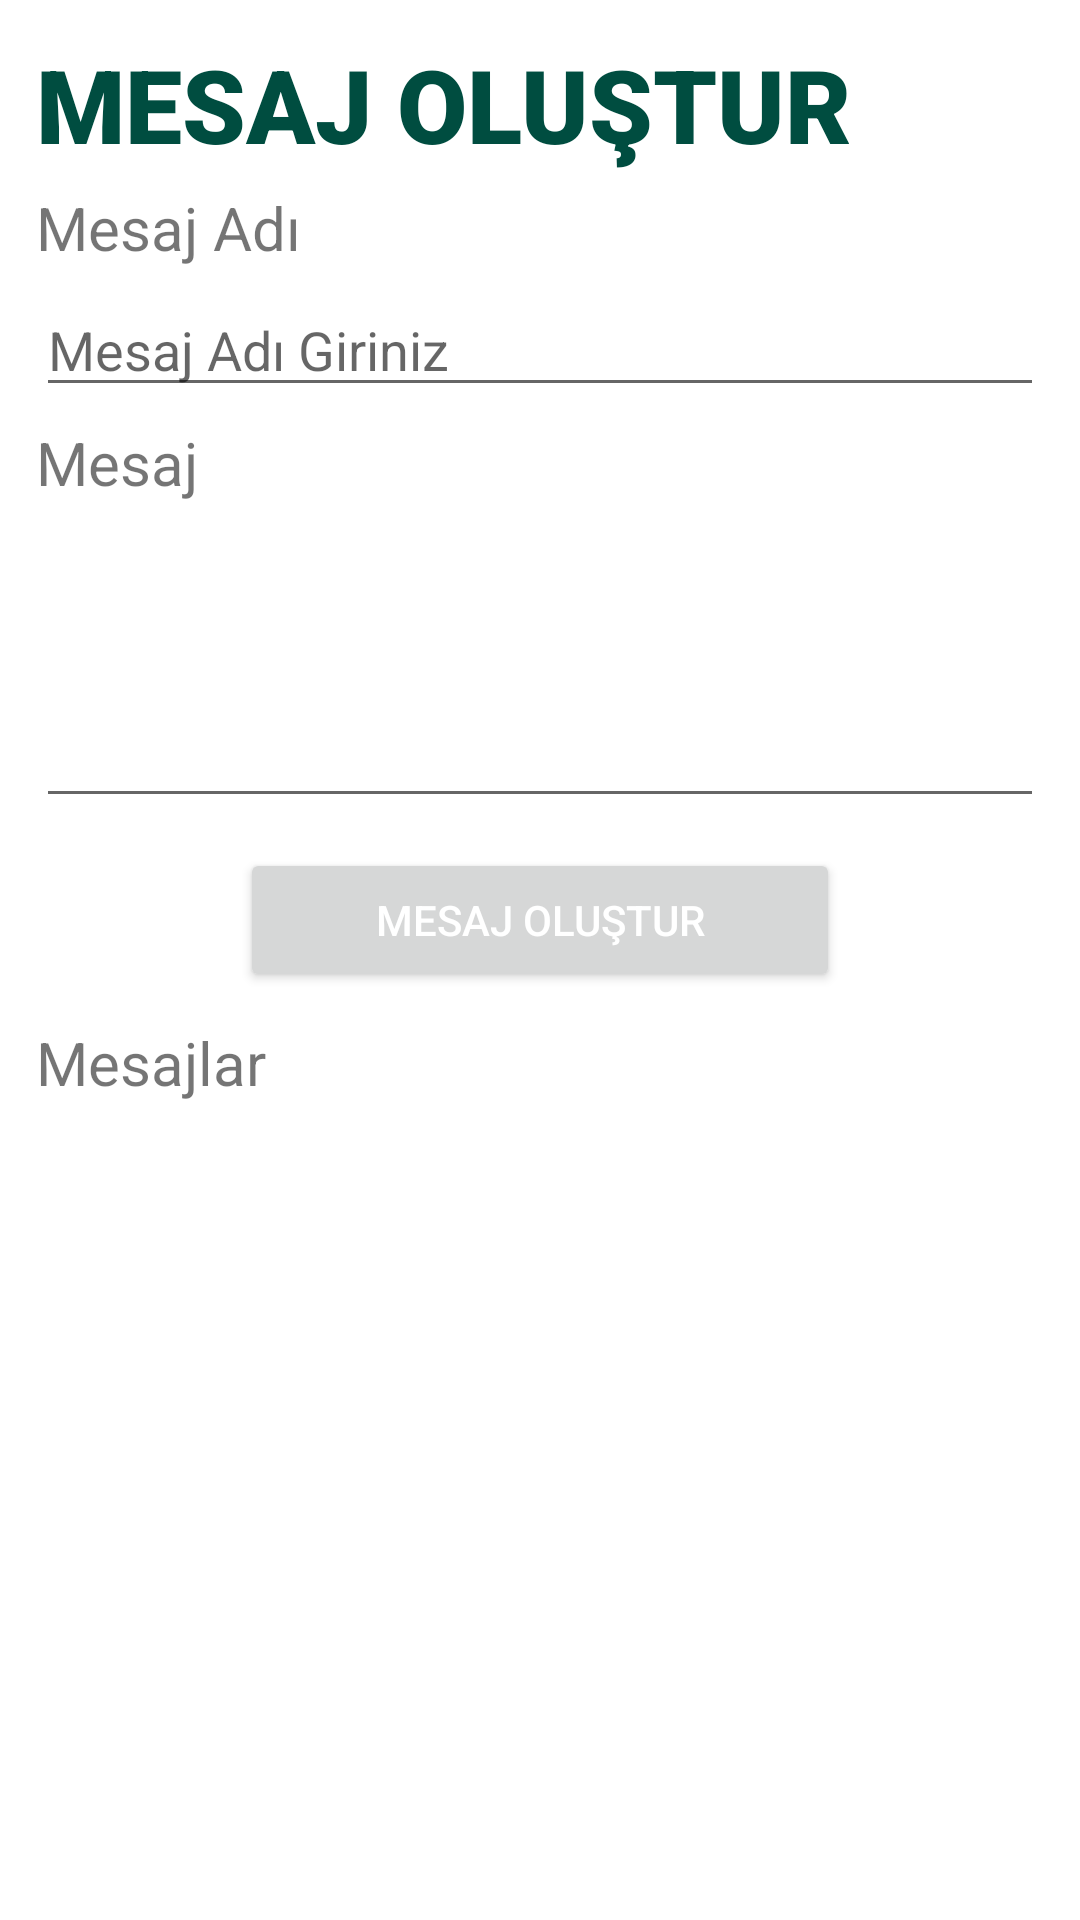

The Android layout XML behind this screen, and the referenced resources:
<!-- AndroidManifest.xml: application theme Theme.ChatApp -->
<!-- res/layout/fragment_create_message.xml -->
<?xml version="1.0" encoding="utf-8"?>
<FrameLayout xmlns:android="http://schemas.android.com/apk/res/android"
    xmlns:app="http://schemas.android.com/apk/res-auto"
    xmlns:tools="http://schemas.android.com/tools"
    android:layout_width="match_parent"
    android:layout_height="match_parent"
    tools:context=".createMessage.CreateMessageFragment">

    <LinearLayout
        android:layout_width="match_parent"
        android:layout_height="match_parent"
        android:orientation="vertical">

        <LinearLayout
            android:layout_width="match_parent"
            android:layout_height="850dp"
            android:orientation="vertical"
            android:padding="12dp">

            <TextView
                android:id="@+id/textView15"
                android:layout_width="match_parent"
                android:layout_height="wrap_content"
                android:fontFamily="sans-serif-black"
                android:text="MESAJ OLUŞTUR "
                android:textColor="#004D40"
                android:textSize="34sp" />

            <TextView
                android:id="@+id/textView16"
                android:layout_width="match_parent"
                android:layout_height="wrap_content"
                android:layout_marginTop="5dp"
                android:text="Mesaj Adı"
                android:textSize="20sp" />

            <EditText
                android:id="@+id/messageName"
                android:layout_width="match_parent"
                android:layout_height="wrap_content"
                android:layout_marginTop="5dp"
                android:ems="10"
                android:hint="Mesaj Adı Giriniz"
                android:inputType="textPersonName" />

            <TextView
                android:id="@+id/textView18"
                android:layout_width="match_parent"
                android:layout_height="wrap_content"
                android:layout_marginTop="5dp"
                android:text="Mesaj"
                android:textSize="20sp" />

            <EditText
                android:id="@+id/message"
                android:layout_width="match_parent"
                android:layout_height="100dp"
                android:layout_marginTop="5dp"
                android:ems="10"
                android:gravity="top|left"
                android:inputType="textPersonName"
                android:paddingStart="5dp" />

            <Button
                android:id="@+id/btn_createMessage"
                android:layout_width="200dp"
                android:layout_height="wrap_content"
                android:layout_gravity="center"
                android:layout_marginTop="10dp"
                android:text="Mesaj Oluştur"
                android:textColor="#FFFFFF" />

            <TextView
                android:id="@+id/textView19"
                android:layout_width="match_parent"
                android:layout_height="wrap_content"
                android:layout_marginTop="10dp"
                android:text="Mesajlar"
                android:textSize="20sp" />

            <androidx.recyclerview.widget.RecyclerView
                android:id="@+id/recyclerView_messages"
                android:layout_width="match_parent"
                android:layout_height="wrap_content"
                android:layout_marginTop="5dp" />

        </LinearLayout>

        <TextView

            android:layout_width="match_parent"
            android:layout_height="wrap_content"
            android:layout_marginBottom="4dp"
            android:background="#EEFF41"
            android:gravity="center"
            android:padding="5dp"
            android:text="201913709011 - Zeynep GÜNEY"
            android:textSize="20dp" />

    </LinearLayout>

</FrameLayout>
<!-- resources referenced by this layout -->
<resources>
  <style name="Theme.ChatApp" parent="Theme.MaterialComponents.DayNight.NoActionBar">
          
          <item name="colorPrimary">@color/green</item>
          <item name="colorPrimaryVariant">@color/yellow</item>
          <item name="colorOnPrimary">@color/white</item>
          
          <item name="colorSecondary">@color/teal_200</item>
          <item name="colorSecondaryVariant">@color/teal_700</item>
          <item name="colorOnSecondary">@color/black</item>
          
          <item name="android:statusBarColor">?attr/colorPrimaryVariant</item>
          
      </style>
  <color name="green">#B2FF59</color>
  <color name="yellow">#EEFF41</color>
  <color name="white">#FFFFFFFF</color>
  <color name="teal_200">#FF03DAC5</color>
  <color name="teal_700">#FF018786</color>
  <color name="black">#FF000000</color>
</resources>
